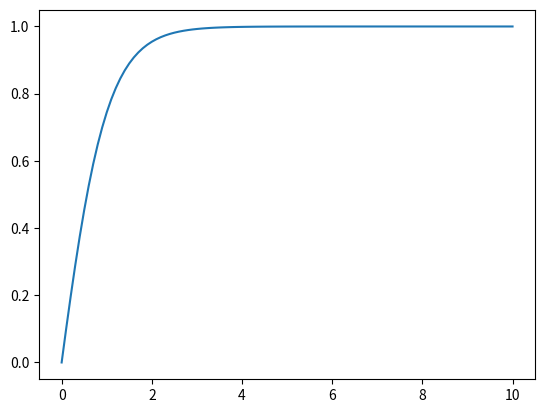

Here is the Python script that generated this plot:
import numpy as np
import matplotlib.pyplot as plt


def backwardsEuler(func, dfunc, tol):
    def f(v): return eval(func)
    def df(v): return eval(dfunc)
    start, stop, N = 0, 10, 100
    h = (stop - start)/(N)
    x = np.linspace(start, stop, N+1)
    y = np.zeros_like(x)

    for i in range(N):
        iterY, prev = y[i], 0
        while (abs(iterY - prev) > tol):
            prev = iterY
            iterY = iterY - (-iterY + y[i] + h*f(iterY))/(h*df(iterY)-1)

        y[i+1] = y[i] + h*f(iterY)

    return x, y


def naive(func):
    def f(v): return eval(func)
    start, stop, N = 0, 10, 100
    h = (stop - start)/(N)
    x = np.linspace(start, stop, N+1)
    y = np.zeros_like(x)

    for i in range(N):
        for _ in range(20):
            y[i+1] = y[i] + h*f(y[i+1])

    return x, y


if __name__ == "__main__":
    plt.plot(*backwardsEuler("1-v**2", "-2*v", 1e-14))
    plt.show()
